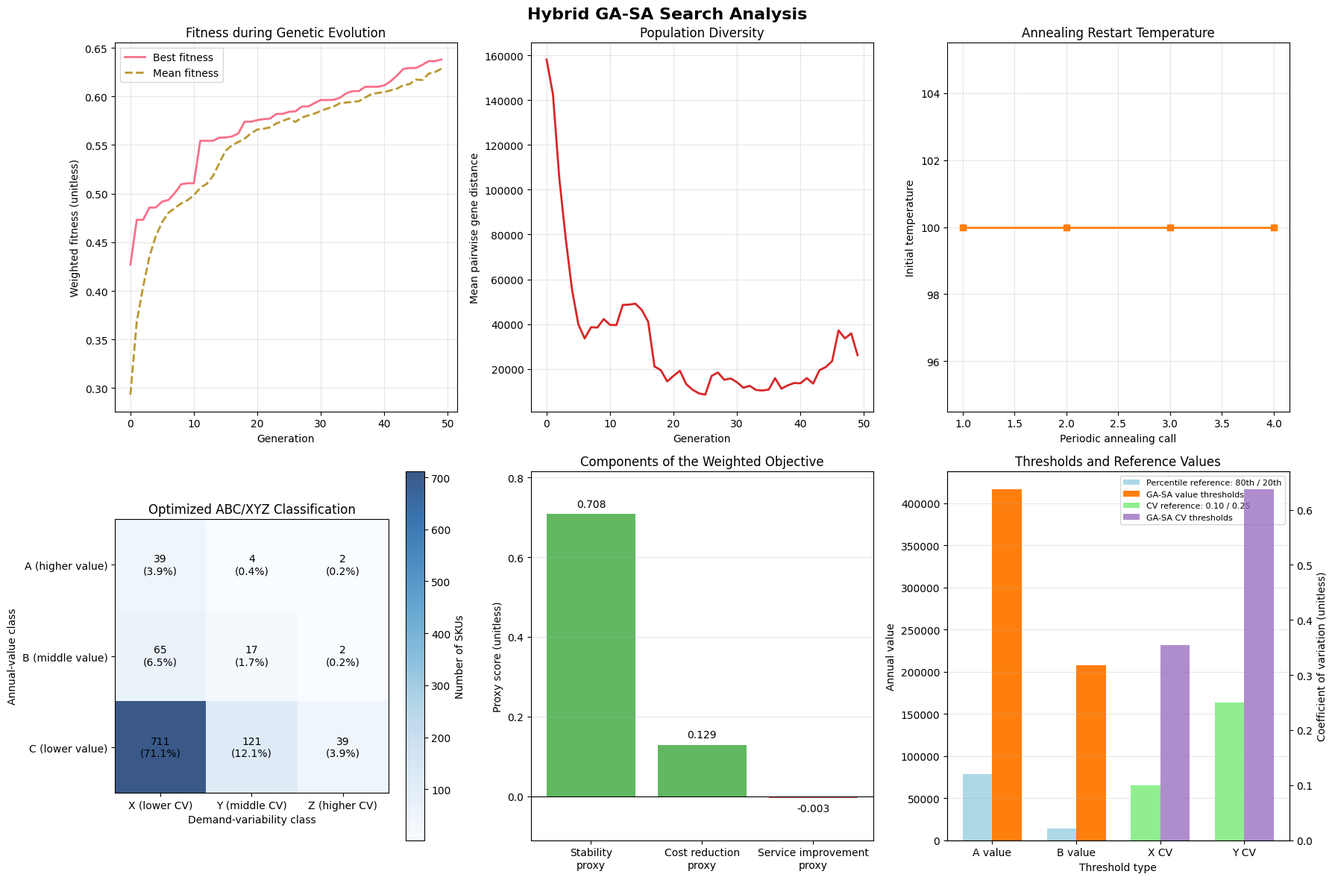

Write the Python code that produced this figure.
from dataclasses import dataclass
import random
import time
from typing import Dict, List, Optional, Tuple

import matplotlib.pyplot as plt
import numpy as np
import seaborn as sns

# A fixed seed makes the stochastic search reproducible in a compatible environment.
np.random.seed(42)
random.seed(42)

plt.style.use("default")
sns.set_palette("husl")

print("Libraries imported successfully for the hybrid GA-SA search.")

@dataclass
class SKU:
    """A stock-keeping unit with annual value and monthly demand observations."""

    sku_id: str
    annual_value: float
    monthly_demands: List[float]

    def __post_init__(self) -> None:
        if not self.monthly_demands:
            raise ValueError("Each SKU must have at least one demand observation.")
        if self.annual_value < 0:
            raise ValueError("Annual value must be nonnegative.")

        self.avg_demand = float(np.mean(self.monthly_demands))
        self.std_demand = float(np.std(self.monthly_demands, ddof=1)) if len(self.monthly_demands) > 1 else 0.0
        self.cv = self.std_demand / self.avg_demand if self.avg_demand > 0 else float("inf")


@dataclass
class Chromosome:
    """Genetic representation of classification thresholds and objective weights."""

    v_a_threshold: float
    v_b_threshold: float
    cv_x_threshold: float
    cv_y_threshold: float
    w_stability: float
    w_cost: float
    w_service: float
    fitness: float = 0.0


@dataclass
class OptimizationResult:
    """Best solution and search histories produced by the hybrid algorithm."""

    best_chromosome: Chromosome
    fitness_history: List[float]
    avg_fitness_history: List[float]
    diversity_history: List[float]
    temperature_history: List[float]
    optimization_time: float
    generations_completed: int


@dataclass
class PerformanceMetrics:
    """Proxy measures used to evaluate a threshold configuration."""

    classification_stability: float
    inventory_cost_reduction: float
    service_level_improvement: float
    total_fitness: float

print("Data classes are ready for the hybrid GA-SA search.")

def initialize_population(
    population_size: int,
    value_range: Tuple[float, float],
    cv_range: Tuple[float, float],
) -> List[Chromosome]:
    """Create a population of ordered thresholds and normalized objective weights."""
    if population_size < 3:
        raise ValueError("Population size must be at least 3 for tournament selection.")
    if value_range[0] > value_range[1] or cv_range[0] > cv_range[1]:
        raise ValueError("Each data range must be ordered from minimum to maximum.")

    population = []

    for _ in range(population_size):
        # Separate sampling bands encourage distinct high- and lower-value cutoffs.
        v_a = np.random.uniform(value_range[0] * 0.7, value_range[1] * 0.9)
        v_b = np.random.uniform(value_range[0] * 0.1, value_range[1] * 0.3)
        if v_b >= v_a:
            v_a, v_b = max(v_a, v_b), min(v_a, v_b)

        # The X cutoff must be below the Y cutoff to form ordered variability classes.
        cv_x = np.random.uniform(cv_range[0], cv_range[1] * 0.4)
        cv_y = np.random.uniform(cv_range[1] * 0.3, cv_range[1] * 0.7)
        if cv_y <= cv_x:
            cv_x, cv_y = min(cv_x, cv_y), max(cv_x, cv_y)

        w_stability = np.random.uniform(0.2, 0.6)
        w_cost = np.random.uniform(0.2, 0.5)
        w_service = max(0.1, 1.0 - w_stability - w_cost)
        total_weight = w_stability + w_cost + w_service
        w_stability /= total_weight
        w_cost /= total_weight
        w_service /= total_weight

        population.append(
            Chromosome(
                v_a_threshold=v_a,
                v_b_threshold=v_b,
                cv_x_threshold=cv_x,
                cv_y_threshold=cv_y,
                w_stability=w_stability,
                w_cost=w_cost,
                w_service=w_service,
            )
        )

    return population


def classify_skus_with_thresholds(
    skus: List[SKU], chromosome: Chromosome
) -> Dict[str, List[SKU]]:
    """Assign every SKU to exactly one of the nine ABC/XYZ categories."""
    if chromosome.v_a_threshold < chromosome.v_b_threshold:
        raise ValueError("The A-class value threshold must be at least the B-class threshold.")
    if chromosome.cv_x_threshold > chromosome.cv_y_threshold:
        raise ValueError("The X-class CV threshold must not exceed the Y-class threshold.")

    categories = {
        f"{abc}{xyz}": []
        for abc in ("A", "B", "C")
        for xyz in ("X", "Y", "Z")
    }

    for sku in skus:
        if sku.annual_value >= chromosome.v_a_threshold:
            abc_class = "A"
        elif sku.annual_value >= chromosome.v_b_threshold:
            abc_class = "B"
        else:
            abc_class = "C"

        if sku.cv <= chromosome.cv_x_threshold:
            xyz_class = "X"
        elif sku.cv <= chromosome.cv_y_threshold:
            xyz_class = "Y"
        else:
            xyz_class = "Z"

        categories[abc_class + xyz_class].append(sku)

    return categories

print("Population initialization and ABC/XYZ classification are ready.")

def calculate_performance_metrics(
    skus: List[SKU],
    categories: Dict[str, List[SKU]],
    chromosome: Chromosome,
) -> PerformanceMetrics:
    """Calculate the stated stability, cost, and service proxies and their weighted fitness."""
    if not skus:
        raise ValueError("At least one SKU is required to calculate performance metrics.")

    # This is within-category similarity in CV, not stability over time.
    stability_scores = []
    for skus_in_category in categories.values():
        if len(skus_in_category) >= 2:
            cvs = np.array([sku.cv for sku in skus_in_category], dtype=float)
            cv_std = np.std(cvs)
            cv_mean = np.mean(cvs)
            stability_scores.append(max(0.0, 1.0 - cv_std / (cv_mean + 0.01)))

    classification_stability = (
        float(np.mean(stability_scores)) if stability_scores else 0.5
    )

    # Category factors define an illustrative proxy, not measured inventory expenditure.
    cost_factors = {
        "AX": 0.8, "AY": 0.85, "AZ": 0.9,
        "BX": 0.7, "BY": 0.75, "BZ": 0.8,
        "CX": 0.6, "CY": 0.65, "CZ": 0.7,
    }
    total_value = sum(sku.annual_value for sku in skus)
    optimized_cost = sum(
        sum(sku.annual_value for sku in categories[category]) * cost_factors[category]
        for category in categories
    )
    baseline_cost = total_value * 0.8
    if baseline_cost > 0:
        inventory_cost_reduction = (baseline_cost - optimized_cost) / baseline_cost
    else:
        inventory_cost_reduction = 0.0
    inventory_cost_reduction = float(np.clip(inventory_cost_reduction, -0.5, 0.5))

    # Category service factors define a count-weighted proxy, not an observed fill rate.
    service_alignment = {
        "AX": 0.95, "AY": 0.90, "AZ": 0.85,
        "BX": 0.90, "BY": 0.85, "BZ": 0.80,
        "CX": 0.85, "CY": 0.80, "CZ": 0.75,
    }
    weighted_service = sum(
        len(categories[category]) * service_alignment[category]
        for category in categories
    ) / len(skus)
    baseline_service = 0.85
    service_level_improvement = float(
        np.clip((weighted_service - baseline_service) / baseline_service, -0.3, 0.3)
    )

    weights = np.array(
        [chromosome.w_stability, chromosome.w_cost, chromosome.w_service],
        dtype=float,
    )
    if np.any(weights < 0) or not np.isclose(weights.sum(), 1.0, rtol=1e-9, atol=1e-9):
        raise ValueError("Objective weights must be nonnegative and sum to 1.")

    total_fitness = float(
        chromosome.w_stability * classification_stability
        + chromosome.w_cost * inventory_cost_reduction
        + chromosome.w_service * service_level_improvement
    )

    return PerformanceMetrics(
        classification_stability=classification_stability,
        inventory_cost_reduction=inventory_cost_reduction,
        service_level_improvement=service_level_improvement,
        total_fitness=total_fitness,
    )


def evaluate_population(
    population: List[Chromosome], skus: List[SKU]
) -> List[PerformanceMetrics]:
    """Evaluate each chromosome and store its scalar fitness for selection."""
    metrics_list = []
    for chromosome in population:
        categories = classify_skus_with_thresholds(skus, chromosome)
        metrics = calculate_performance_metrics(skus, categories, chromosome)
        chromosome.fitness = metrics.total_fitness
        metrics_list.append(metrics)
    return metrics_list

print("Proxy performance and weighted fitness functions are ready.")

def tournament_selection(
    population: List[Chromosome], tournament_size: int = 3
) -> Chromosome:
    """Select the fittest member of a randomly sampled tournament."""
    if tournament_size < 1 or tournament_size > len(population):
        raise ValueError("Tournament size must be between 1 and the population size.")
    tournament_indices = np.random.choice(len(population), tournament_size, replace=False)
    tournament = [population[index] for index in tournament_indices]
    return max(tournament, key=lambda chromosome: chromosome.fitness)


def crossover(
    parent1: Chromosome, parent2: Chromosome
) -> Tuple[Chromosome, Chromosome]:
    """Apply uniform crossover, choosing each gene from either parent."""
    genes1 = [
        parent1.v_a_threshold, parent1.v_b_threshold,
        parent1.cv_x_threshold, parent1.cv_y_threshold,
        parent1.w_stability, parent1.w_cost, parent1.w_service,
    ]
    genes2 = [
        parent2.v_a_threshold, parent2.v_b_threshold,
        parent2.cv_x_threshold, parent2.cv_y_threshold,
        parent2.w_stability, parent2.w_cost, parent2.w_service,
    ]
    child1_genes = []
    child2_genes = []

    for gene1, gene2 in zip(genes1, genes2):
        if np.random.random() < 0.5:
            child1_genes.append(gene1)
            child2_genes.append(gene2)
        else:
            child1_genes.append(gene2)
            child2_genes.append(gene1)

    child1 = Chromosome(*child1_genes)
    child2 = Chromosome(*child2_genes)
    return child1, child2


def mutate(
    chromosome: Chromosome,
    mutation_rate: float = 0.1,
    value_range: Optional[Tuple[float, float]] = None,
    cv_range: Optional[Tuple[float, float]] = None,
) -> Chromosome:
    """Apply Gaussian gene mutations and restore threshold and weight feasibility."""
    if not 0.0 <= mutation_rate <= 1.0:
        raise ValueError("Mutation rate must be between 0 and 1.")

    mutated = Chromosome(
        v_a_threshold=chromosome.v_a_threshold,
        v_b_threshold=chromosome.v_b_threshold,
        cv_x_threshold=chromosome.cv_x_threshold,
        cv_y_threshold=chromosome.cv_y_threshold,
        w_stability=chromosome.w_stability,
        w_cost=chromosome.w_cost,
        w_service=chromosome.w_service,
    )

    if value_range is not None:
        if np.random.random() < mutation_rate:
            mutated.v_a_threshold *= np.random.normal(1.0, 0.1)
        if np.random.random() < mutation_rate:
            mutated.v_b_threshold *= np.random.normal(1.0, 0.1)
        mutated.v_a_threshold = float(np.clip(mutated.v_a_threshold, *value_range))
        mutated.v_b_threshold = float(np.clip(mutated.v_b_threshold, *value_range))

    # Sorting preserves both cutoffs while ensuring the ABC rule remains ordered.
    if mutated.v_b_threshold > mutated.v_a_threshold:
        mutated.v_a_threshold, mutated.v_b_threshold = (
            mutated.v_b_threshold,
            mutated.v_a_threshold,
        )

    if cv_range is not None:
        if np.random.random() < mutation_rate:
            mutated.cv_x_threshold *= np.random.normal(1.0, 0.05)
        if np.random.random() < mutation_rate:
            mutated.cv_y_threshold *= np.random.normal(1.0, 0.05)
        mutated.cv_x_threshold = float(np.clip(mutated.cv_x_threshold, *cv_range))
        mutated.cv_y_threshold = float(np.clip(mutated.cv_y_threshold, *cv_range))

    # Ordered CV cutoffs are required for the X, Y, and Z intervals.
    if mutated.cv_y_threshold < mutated.cv_x_threshold:
        mutated.cv_x_threshold, mutated.cv_y_threshold = (
            mutated.cv_y_threshold,
            mutated.cv_x_threshold,
        )

    if np.random.random() < mutation_rate:
        mutated.w_stability *= np.random.normal(1.0, 0.05)
    if np.random.random() < mutation_rate:
        mutated.w_cost *= np.random.normal(1.0, 0.05)
    if np.random.random() < mutation_rate:
        mutated.w_service *= np.random.normal(1.0, 0.05)

    weights = np.maximum(
        [mutated.w_stability, mutated.w_cost, mutated.w_service], 1e-12
    )
    weights = weights / weights.sum()
    mutated.w_stability, mutated.w_cost, mutated.w_service = weights.tolist()
    return mutated

print("Tournament selection, uniform crossover, and Gaussian mutation are ready.")

def simulated_annealing_refinement(
    best_chromosome: Chromosome,
    skus: List[SKU],
    initial_temp: float = 100.0,
    cooling_rate: float = 0.95,
    min_temp: float = 1.0,
    max_iterations: int = 100,
) -> Chromosome:
    """Refine a candidate with temperature-based acceptance of neighboring solutions."""
    if not skus:
        raise ValueError("At least one SKU is required for annealing.")
    if initial_temp <= 0 or min_temp < 0 or not 0 < cooling_rate < 1:
        raise ValueError("Temperature must be positive and cooling rate must be in (0, 1).")
    if max_iterations < 0:
        raise ValueError("Maximum iterations must be nonnegative.")

    current = Chromosome(
        best_chromosome.v_a_threshold,
        best_chromosome.v_b_threshold,
        best_chromosome.cv_x_threshold,
        best_chromosome.cv_y_threshold,
        best_chromosome.w_stability,
        best_chromosome.w_cost,
        best_chromosome.w_service,
        best_chromosome.fitness,
    )
    current.fitness = calculate_performance_metrics(
        skus, classify_skus_with_thresholds(skus, current), current
    ).total_fitness
    best_seen = current
    temperature = initial_temp

    values = [sku.annual_value for sku in skus]
    cvs = [sku.cv for sku in skus]
    value_range = (min(values), max(values))
    finite_cvs = [cv for cv in cvs if np.isfinite(cv)]
    cv_range = (min(finite_cvs), max(finite_cvs)) if finite_cvs else (0.0, 0.0)

    for _ in range(max_iterations):
        if temperature < min_temp:
            break

        neighbor = mutate(
            current,
            mutation_rate=0.3,
            value_range=value_range,
            cv_range=cv_range,
        )
        neighbor.fitness = calculate_performance_metrics(
            skus,
            classify_skus_with_thresholds(skus, neighbor),
            neighbor,
        ).total_fitness

        delta_fitness = neighbor.fitness - current.fitness
        if delta_fitness > 0:
            current = neighbor
        else:
            acceptance_probability = np.exp(delta_fitness / temperature)
            if np.random.random() < acceptance_probability:
                current = neighbor

        if current.fitness > best_seen.fitness:
            best_seen = current

        temperature *= cooling_rate

    return best_seen


def calculate_population_diversity(population: List[Chromosome]) -> float:
    """Return the mean pairwise Euclidean distance between chromosome gene vectors."""
    if len(population) < 2:
        return 0.0

    gene_vectors = [
        np.array(
            [
                chromosome.v_a_threshold,
                chromosome.v_b_threshold,
                chromosome.cv_x_threshold,
                chromosome.cv_y_threshold,
                chromosome.w_stability,
                chromosome.w_cost,
                chromosome.w_service,
            ],
            dtype=float,
        )
        for chromosome in population
    ]

    total_distance = 0.0
    comparisons = 0
    for i in range(len(gene_vectors)):
        for j in range(i + 1, len(gene_vectors)):
            total_distance += float(np.linalg.norm(gene_vectors[i] - gene_vectors[j]))
            comparisons += 1

    return total_distance / comparisons

print("Simulated annealing and population-diversity functions are ready.")

def hybrid_ga_sa_optimization(
    skus: List[SKU],
    population_size: int = 50,
    generations: int = 50,
    crossover_rate: float = 0.8,
    mutation_rate: float = 0.1,
) -> OptimizationResult:
    """Run genetic evolution with periodic and final simulated-annealing refinement."""
    if not skus:
        raise ValueError("At least one SKU is required for optimization.")
    if generations < 1:
        raise ValueError("At least one generation is required.")
    if not 0.0 <= crossover_rate <= 1.0:
        raise ValueError("Crossover rate must be between 0 and 1.")
    if population_size < 3:
        raise ValueError("Population size must be at least 3 for tournament selection.")

    start_time = time.time()
    values = [sku.annual_value for sku in skus]
    cvs = [sku.cv for sku in skus]
    value_range = (min(values), max(values))
    finite_cvs = [cv for cv in cvs if np.isfinite(cv)]
    cv_range = (min(finite_cvs), max(finite_cvs)) if finite_cvs else (0.0, 0.0)

    population = initialize_population(population_size, value_range, cv_range)
    evaluate_population(population, skus)

    fitness_history = []
    avg_fitness_history = []
    diversity_history = []
    temperature_history = []

    for generation in range(generations):
        fitness_values = [chromosome.fitness for chromosome in population]
        fitness_history.append(max(fitness_values))
        avg_fitness_history.append(float(np.mean(fitness_values)))
        diversity_history.append(calculate_population_diversity(population))

        new_population = []
        elite = max(population, key=lambda chromosome: chromosome.fitness)
        new_population.append(
            Chromosome(
                elite.v_a_threshold,
                elite.v_b_threshold,
                elite.cv_x_threshold,
                elite.cv_y_threshold,
                elite.w_stability,
                elite.w_cost,
                elite.w_service,
                elite.fitness,
            )
        )

        while len(new_population) < population_size:
            parent1 = tournament_selection(population)
            parent2 = tournament_selection(population)

            if np.random.random() < crossover_rate:
                child1, child2 = crossover(parent1, parent2)
            else:
                child1, child2 = crossover(parent1, parent2)
                child1, child2 = (
                    Chromosome(
                        parent1.v_a_threshold, parent1.v_b_threshold,
                        parent1.cv_x_threshold, parent1.cv_y_threshold,
                        parent1.w_stability, parent1.w_cost, parent1.w_service,
                    ),
                    Chromosome(
                        parent2.v_a_threshold, parent2.v_b_threshold,
                        parent2.cv_x_threshold, parent2.cv_y_threshold,
                        parent2.w_stability, parent2.w_cost, parent2.w_service,
                    ),
                )

            child1 = mutate(child1, mutation_rate, value_range, cv_range)
            child2 = mutate(child2, mutation_rate, value_range, cv_range)
            new_population.extend([child1, child2])

        population = new_population[:population_size]
        evaluate_population(population, skus)

        if generation % 10 == 0 and generation > 0:
            current_best = max(population, key=lambda chromosome: chromosome.fitness)
            refined = simulated_annealing_refinement(current_best, skus)
            worst_index = min(
                range(len(population)), key=lambda index: population[index].fitness
            )
            if refined.fitness > population[worst_index].fitness:
                population[worst_index] = refined
            # Each annealing call restarts at its configured initial temperature.
            temperature_history.append(100.0)

    final_best = max(population, key=lambda chromosome: chromosome.fitness)
    final_best = simulated_annealing_refinement(final_best, skus)
    optimization_time = time.time() - start_time

    return OptimizationResult(
        best_chromosome=final_best,
        fitness_history=fitness_history,
        avg_fitness_history=avg_fitness_history,
        diversity_history=diversity_history,
        temperature_history=temperature_history,
        optimization_time=optimization_time,
        generations_completed=generations,
    )

print("The hybrid GA-SA optimization procedure is ready.")

# Generate the example dataset with the stated fixed random seed.
print("Creating the SKU dataset for hybrid GA-SA optimization...")
np.random.seed(42)
test_skus = []

for i in range(1000):
    category = np.random.choice(
        [
            "high_stable", "high_moderate", "high_volatile",
            "medium_stable", "medium_moderate", "medium_volatile",
            "low_stable", "low_moderate", "low_volatile",
        ],
        p=[0.08, 0.06, 0.04, 0.12, 0.10, 0.08, 0.20, 0.18, 0.14],
    )

    if category.startswith("high"):
        annual_value = np.random.uniform(80000, 500000)
        base_demand = np.random.uniform(50, 150)
    elif category.startswith("medium"):
        annual_value = np.random.uniform(20000, 80000)
        base_demand = np.random.uniform(20, 80)
    else:
        annual_value = np.random.uniform(5000, 25000)
        base_demand = np.random.uniform(5, 30)

    if "stable" in category:
        cv_target = np.random.uniform(0.02, 0.08)
    elif "moderate" in category:
        cv_target = np.random.uniform(0.08, 0.25)
    else:
        cv_target = np.random.uniform(0.25, 0.80)

    std_demand = base_demand * cv_target
    monthly_demands = np.random.normal(base_demand, std_demand, 12).clip(0, None).tolist()
    test_skus.append(SKU(f"SKU_{i + 1000:04d}", annual_value, monthly_demands))

assert len(test_skus) == 1000
print(f"Created {len(test_skus)} SKUs.")
print(
    "Annual value range: "
    f"${min(sku.annual_value for sku in test_skus):,.2f} to "
    f"${max(sku.annual_value for sku in test_skus):,.2f}"
)
print(
    "CV range: "
    f"{min(sku.cv for sku in test_skus):.3f} to "
    f"{max(sku.cv for sku in test_skus):.3f}"
)

high_value = [sku for sku in test_skus if sku.annual_value > 80000]
medium_value = [sku for sku in test_skus if 20000 <= sku.annual_value <= 80000]
low_value = [sku for sku in test_skus if sku.annual_value < 20000]
print("\nValue distribution:")
print(f"  High value (> $80,000): {len(high_value)} SKUs ({len(high_value) / len(test_skus):.1%})")
print(f"  Medium value ($20,000-$80,000): {len(medium_value)} SKUs ({len(medium_value) / len(test_skus):.1%})")
print(f"  Low value (< $20,000): {len(low_value)} SKUs ({len(low_value) / len(test_skus):.1%})")

stable_demand = [sku for sku in test_skus if sku.cv < 0.10]
moderate_demand = [sku for sku in test_skus if 0.10 <= sku.cv < 0.25]
volatile_demand = [sku for sku in test_skus if sku.cv >= 0.25]
print("\nDemand-variability distribution:")
print(f"  Stable (CV < 10%): {len(stable_demand)} SKUs ({len(stable_demand) / len(test_skus):.1%})")
print(f"  Moderate (10% <= CV < 25%): {len(moderate_demand)} SKUs ({len(moderate_demand) / len(test_skus):.1%})")
print(f"  Volatile (CV >= 25%): {len(volatile_demand)} SKUs ({len(volatile_demand) / len(test_skus):.1%})")

print("Running the hybrid genetic algorithm with simulated annealing...")
print("=" * 70)

POPULATION_SIZE = 50
GENERATIONS = 50
CROSSOVER_RATE = 0.8
MUTATION_RATE = 0.1

print("Search parameters:")
print(f"  Population size: {POPULATION_SIZE}")
print(f"  Generations: {GENERATIONS}")
print(f"  Crossover rate: {CROSSOVER_RATE}")
print(f"  Mutation rate: {MUTATION_RATE}")
print(f"  Dataset size: {len(test_skus)} SKUs")

optimization_result = hybrid_ga_sa_optimization(
    skus=test_skus,
    population_size=POPULATION_SIZE,
    generations=GENERATIONS,
    crossover_rate=CROSSOVER_RATE,
    mutation_rate=MUTATION_RATE,
)
best = optimization_result.best_chromosome
final_categories = classify_skus_with_thresholds(test_skus, best)
final_metrics = calculate_performance_metrics(test_skus, final_categories, best)

assert sum(len(category_skus) for category_skus in final_categories.values()) == len(test_skus)
assert np.isclose(best.fitness, final_metrics.total_fitness, rtol=1e-9, atol=1e-9)
assert np.isclose(
    best.w_stability + best.w_cost + best.w_service,
    1.0,
    rtol=1e-9,
    atol=1e-9,
)

print("\nBest threshold configuration:")
print(f"  A-class annual-value threshold: ${best.v_a_threshold:,.2f}")
print(f"  B-class annual-value threshold: ${best.v_b_threshold:,.2f}")
print(f"  X-class CV threshold: {best.cv_x_threshold:.3f}")
print(f"  Y-class CV threshold: {best.cv_y_threshold:.3f}")
print("\nObjective weights:")
print(f"  Stability proxy weight: {best.w_stability:.3f}")
print(f"  Cost proxy weight: {best.w_cost:.3f}")
print(f"  Service proxy weight: {best.w_service:.3f}")

print("\nProxy performance metrics:")
print(f"  Within-category CV stability proxy: {final_metrics.classification_stability:.3f}")
print(f"  Inventory cost-reduction proxy: {final_metrics.inventory_cost_reduction:.3f}")
print(f"  Service-level improvement proxy: {final_metrics.service_level_improvement:.3f}")
print(f"  Weighted fitness: {final_metrics.total_fitness:.3f}")

print("\nABC/XYZ distribution:")
for category in sorted(final_categories):
    count = len(final_categories[category])
    if count:
        print(f"  {category}: {count} SKUs ({count / len(test_skus):.1%})")

print("\nSearch summary:")
print(f"  Generations completed: {optimization_result.generations_completed}")
print(f"  Best fitness recorded at the start of the final generation: {optimization_result.fitness_history[-1]:.4f}")
print(f"  Best fitness after final annealing: {best.fitness:.4f}")
print(f"  Initial-to-final-generation best-fitness change: {optimization_result.fitness_history[-1] - optimization_result.fitness_history[0]:.4f}")
print(f"  Average-fitness change: {optimization_result.avg_fitness_history[-1] - optimization_result.avg_fitness_history[0]:.4f}")
print(f"  Elapsed optimization time: {optimization_result.optimization_time:.2f} seconds")

fig, axes = plt.subplots(2, 3, figsize=(18, 12))
fig.suptitle("Hybrid GA-SA Search Analysis", fontsize=16, fontweight="bold")

# The histories describe the population before reproduction in each generation.
generations = np.arange(len(optimization_result.fitness_history))
ax1 = axes[0, 0]
ax1.plot(generations, optimization_result.fitness_history, linewidth=2, label="Best fitness")
ax1.plot(generations, optimization_result.avg_fitness_history, linestyle="--", linewidth=2, label="Mean fitness")
ax1.set_xlabel("Generation")
ax1.set_ylabel("Weighted fitness (unitless)")
ax1.set_title("Fitness during Genetic Evolution")
ax1.legend()
ax1.grid(True, alpha=0.3)

ax2 = axes[0, 1]
ax2.plot(generations, optimization_result.diversity_history, color="tab:red", linewidth=2)
ax2.set_xlabel("Generation")
ax2.set_ylabel("Mean pairwise gene distance")
ax2.set_title("Population Diversity")
ax2.grid(True, alpha=0.3)

ax3 = axes[0, 2]
if optimization_result.temperature_history:
    refinement_numbers = np.arange(1, len(optimization_result.temperature_history) + 1)
    ax3.plot(
        refinement_numbers,
        optimization_result.temperature_history,
        color="tab:orange",
        marker="s",
        linewidth=2,
    )
    ax3.set_xlabel("Periodic annealing call")
    ax3.set_ylabel("Initial temperature")
    ax3.set_title("Annealing Restart Temperature")
    ax3.grid(True, alpha=0.3)
else:
    ax3.text(0.5, 0.5, "No periodic annealing call", ha="center", va="center", transform=ax3.transAxes)
    ax3.set_title("Annealing Restart Temperature")
    ax3.set_axis_off()

ax4 = axes[1, 0]
matrix_data = np.zeros((3, 3), dtype=int)
abc_index = {"A": 0, "B": 1, "C": 2}
xyz_index = {"X": 0, "Y": 1, "Z": 2}
for category, category_skus in final_categories.items():
    matrix_data[abc_index[category[0]], xyz_index[category[1]]] = len(category_skus)

image = ax4.imshow(matrix_data, cmap="Blues", alpha=0.8)
fig.colorbar(image, ax=ax4, label="Number of SKUs")
ax4.set_xticks([0, 1, 2], labels=["X (lower CV)", "Y (middle CV)", "Z (higher CV)"])
ax4.set_yticks([0, 1, 2], labels=["A (higher value)", "B (middle value)", "C (lower value)"])
ax4.set_xlabel("Demand-variability class")
ax4.set_ylabel("Annual-value class")
ax4.set_title("Optimized ABC/XYZ Classification")
for row in range(3):
    for column in range(3):
        count = int(matrix_data[row, column])
        ax4.text(column, row, f"{count}\n({count / len(test_skus):.1%})", ha="center", va="center", color="black")

ax5 = axes[1, 1]
metric_names = ["Stability\nproxy", "Cost reduction\nproxy", "Service improvement\nproxy"]
metric_values = [
    final_metrics.classification_stability,
    final_metrics.inventory_cost_reduction,
    final_metrics.service_level_improvement,
]
bar_colors = ["tab:green" if value >= 0 else "tab:red" for value in metric_values]
bars = ax5.bar(metric_names, metric_values, color=bar_colors, alpha=0.75)
ax5.set_ylabel("Proxy score (unitless)")
ax5.set_title("Components of the Weighted Objective")
low = min(0.0, min(metric_values))
high = max(0.0, max(metric_values))
margin = max(0.03, (high - low) * 0.15)
ax5.set_ylim(low - margin, high + margin)
ax5.axhline(0, color="black", linewidth=0.8)
ax5.grid(True, axis="y", alpha=0.3)
for bar, value in zip(bars, metric_values):
    offset = margin * 0.12 if value >= 0 else -margin * 0.12
    ax5.text(bar.get_x() + bar.get_width() / 2, value + offset, f"{value:.3f}", ha="center", va="bottom" if value >= 0 else "top")

ax6 = axes[1, 2]
value_data = [sku.annual_value for sku in test_skus]
baseline_value_thresholds = [
    float(np.percentile(value_data, 80)),
    float(np.percentile(value_data, 20)),
]
threshold_positions = np.arange(4)
width = 0.35
ax6.bar(
    threshold_positions[:2] - width / 2,
    baseline_value_thresholds,
    width,
    label="Percentile reference: 80th / 20th",
    color="lightblue",
)
ax6.bar(
    threshold_positions[:2] + width / 2,
    [best.v_a_threshold, best.v_b_threshold],
    width,
    label="GA-SA value thresholds",
    color="tab:orange",
)
ax6.set_xticks(threshold_positions, labels=["A value", "B value", "X CV", "Y CV"])
ax6.set_xlabel("Threshold type")
ax6.set_ylabel("Annual value")
ax6.set_title("Thresholds and Reference Values")
ax6.grid(True, axis="y", alpha=0.3)

ax6_cv = ax6.twinx()
ax6_cv.bar(
    threshold_positions[2:] - width / 2,
    [0.10, 0.25],
    width,
    label="CV reference: 0.10 / 0.25",
    color="lightgreen",
)
ax6_cv.bar(
    threshold_positions[2:] + width / 2,
    [best.cv_x_threshold, best.cv_y_threshold],
    width,
    label="GA-SA CV thresholds",
    color="tab:purple",
    alpha=0.75,
)
ax6_cv.set_ylabel("Coefficient of variation (unitless)")
handles1, labels1 = ax6.get_legend_handles_labels()
handles2, labels2 = ax6_cv.get_legend_handles_labels()
ax6.legend(handles1 + handles2, labels1 + labels2, fontsize=8, loc="upper right")

fig.tight_layout()
plt.show()
print("Search histories, classification, proxy metrics, and thresholds are displayed.")

print("SOLUTION CONSISTENCY CHECKS")
print("=" * 70)

# Recompute all reported quantities from the returned chromosome and input data.
verified_categories = classify_skus_with_thresholds(test_skus, best)
verified_metrics = calculate_performance_metrics(test_skus, verified_categories, best)
classified_count = sum(len(category_skus) for category_skus in verified_categories.values())
assert classified_count == len(test_skus)
assert best.v_a_threshold >= best.v_b_threshold
assert best.cv_x_threshold <= best.cv_y_threshold
assert np.isclose(best.fitness, verified_metrics.total_fitness, rtol=1e-9, atol=1e-9)
assert np.isclose(
    best.w_stability + best.w_cost + best.w_service,
    1.0,
    rtol=1e-9,
    atol=1e-9,
)

print(f"All SKUs classified exactly once: {classified_count} of {len(test_skus)}")
print(f"ABC threshold order is feasible: {best.v_a_threshold >= best.v_b_threshold}")
print(f"XYZ threshold order is feasible: {best.cv_x_threshold <= best.cv_y_threshold}")
print(f"Objective weights sum to: {best.w_stability + best.w_cost + best.w_service:.12f}")
print(f"Stored and recomputed fitness agree: {np.isclose(best.fitness, verified_metrics.total_fitness, rtol=1e-9, atol=1e-9)}")
print("\nInterpretation:")
print("These checks verify feasibility and internal consistency for the stated proxy model.")
print("They do not establish global optimality or validate the proxies against operational outcomes.")
